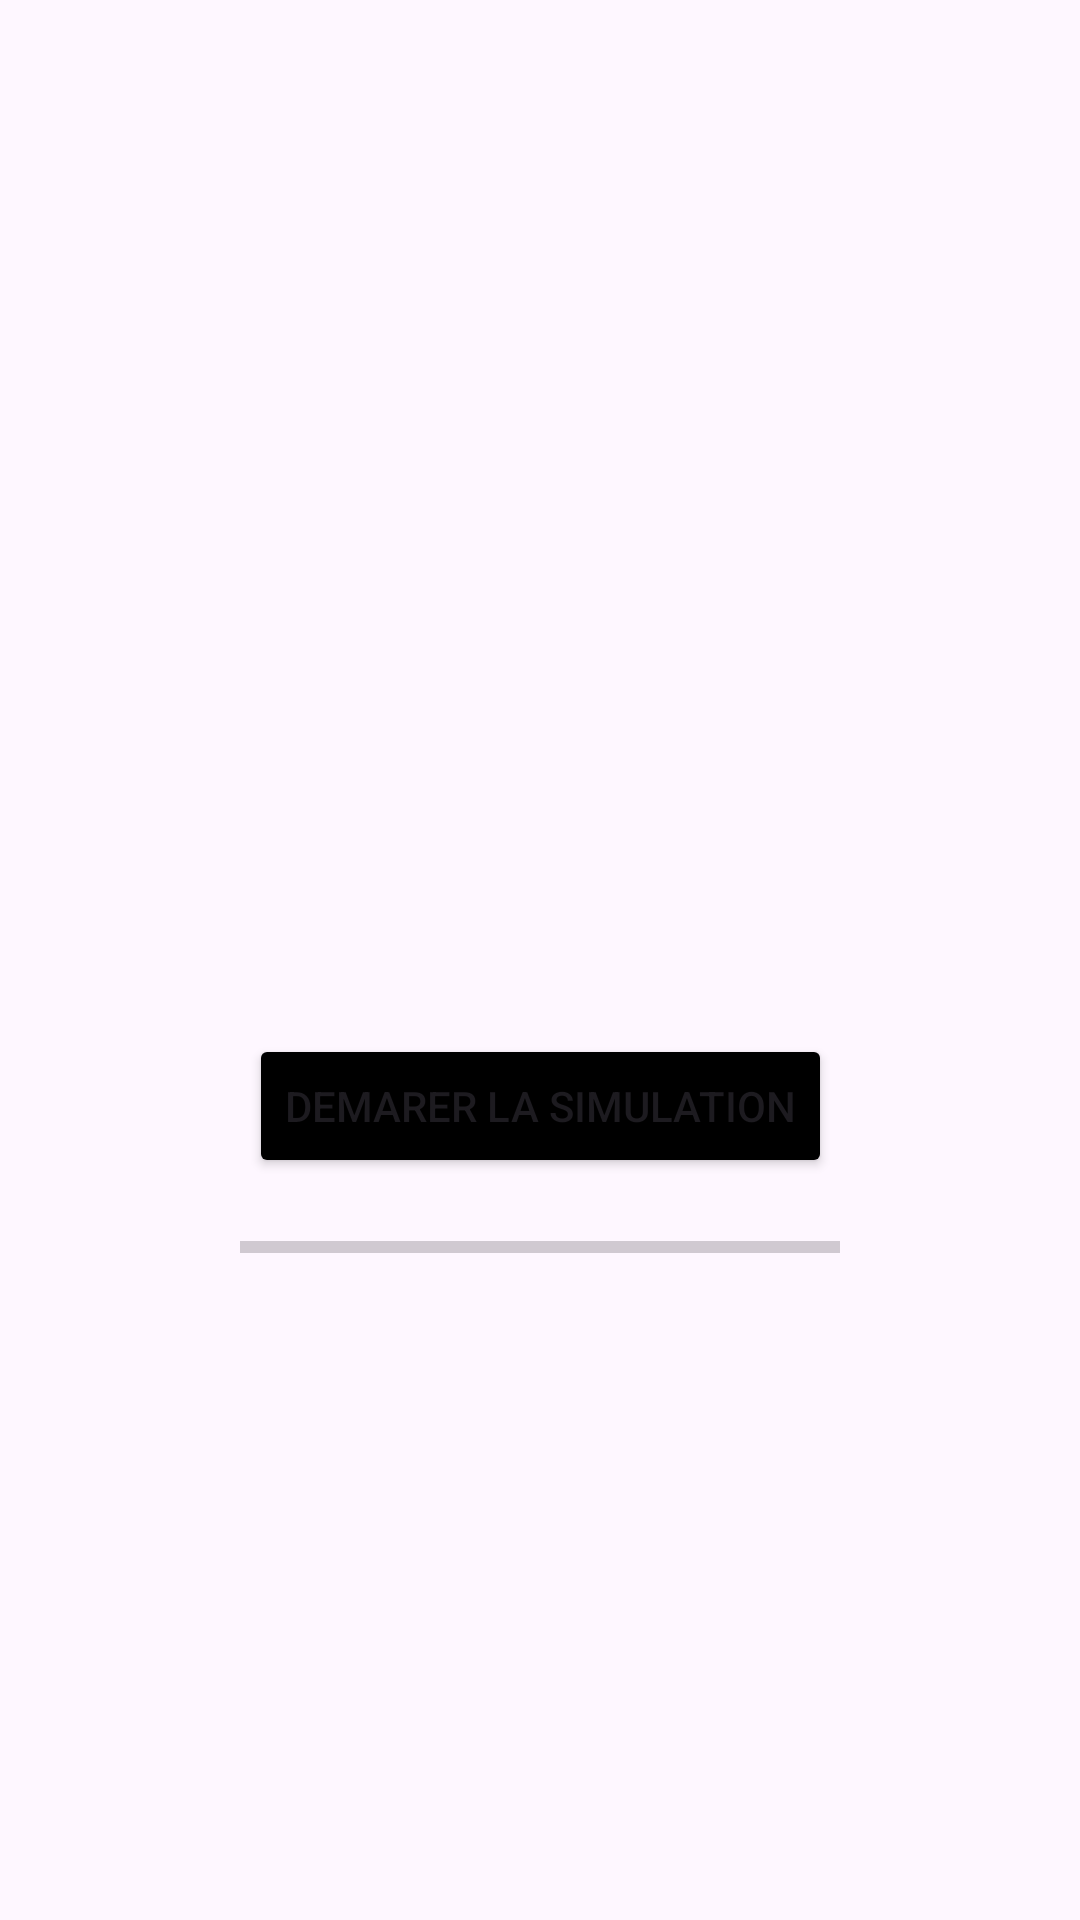

Produce the Android XML layout that renders to this screen, including the resource entries it uses.
<!-- AndroidManifest.xml: application theme Theme.TP7Kts -->
<!-- res/layout/activity_exercice2.xml -->
<?xml version="1.0" encoding="utf-8"?>
<androidx.constraintlayout.widget.ConstraintLayout xmlns:android="http://schemas.android.com/apk/res/android"
    xmlns:app="http://schemas.android.com/apk/res-auto"
    xmlns:tools="http://schemas.android.com/tools"
    android:id="@+id/main"
    android:layout_width="match_parent"
    android:layout_height="match_parent"
    tools:context=".exercice2">
    <TextView
        android:id="@+id/stock"
        android:layout_width="wrap_content"
        android:layout_height="wrap_content"
        android:text=""
        app:layout_constraintBottom_toBottomOf="parent"
        app:layout_constraintEnd_toEndOf="parent"
        app:layout_constraintStart_toStartOf="parent"
        app:layout_constraintTop_toTopOf="parent" />
    <Button
        android:id="@+id/btnCommencer"
        android:layout_width="wrap_content"
        android:layout_height="wrap_content"
        android:text="Demarer la simulation"
        app:layout_constraintTop_toBottomOf="@id/stock"
        app:layout_constraintStart_toStartOf="parent"
        app:layout_constraintEnd_toEndOf="parent"
        android:layout_marginTop="15dp"
        android:backgroundTint="@color/black"
        />
    <ProgressBar
        android:id="@+id/progressBar2"
        style="?android:attr/progressBarStyleHorizontal"
        android:layout_width="200dp"
        android:layout_height="wrap_content"
        app:layout_constraintTop_toBottomOf="@id/btnCommencer"
        app:layout_constraintStart_toStartOf="parent"
        app:layout_constraintEnd_toEndOf="parent"
        android:layout_marginTop="15dp"
        />
    <TextView
        android:id="@+id/produit3"
        android:layout_width="wrap_content"
        android:layout_height="wrap_content"
        android:text=""
        app:layout_constraintTop_toBottomOf="@id/progressBar2"
        app:layout_constraintStart_toStartOf="parent"
        app:layout_constraintEnd_toEndOf="parent"
        android:layout_marginTop="15dp" />
</androidx.constraintlayout.widget.ConstraintLayout>
<!-- resources referenced by this layout -->
<resources>
  <style name="Theme.TP7Kts" parent="Base.Theme.TP7Kts" />
  <style name="Base.Theme.TP7Kts" parent="Theme.Material3.DayNight.NoActionBar">
          
          
      </style>
  <!-- not gathered from this repository: default colours our renderer supplied (Android Studio template values) -->
  <color name="black">#FF000000</color>
</resources>
